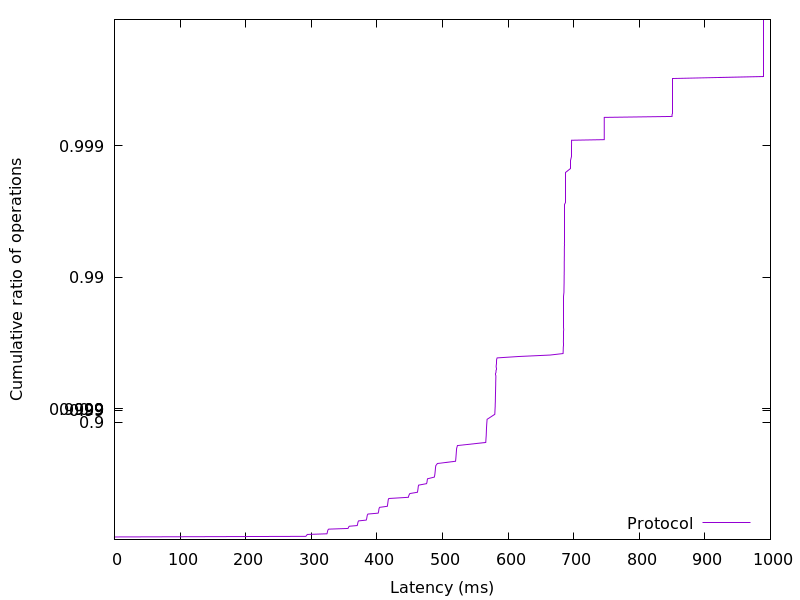

Data behind this chart, as committed beside it:
0.024832, 0.01
0.02534, 0.02
0.02611, 0.03
0.02688, 0.04
0.02765, 0.05
0.02842, 0.06
291.7, 0.07
292.6, 0.08
293.2, 0.09
293.9, 0.1
323.8, 0.11
324.2, 0.12
324.5, 0.13
324.7, 0.14
324.9, 0.15
325.2, 0.16
325.6, 0.17
326.4, 0.18
356, 0.19
356.6, 0.2
357, 0.21
358, 0.22
370, 0.23
370.4, 0.24
370.7, 0.25
370.9, 0.26
371.1, 0.27
371.5, 0.28
372.1, 0.29
383.8, 0.3
384.2, 0.31
384.6, 0.32
384.8, 0.33
385, 0.34
385.2, 0.35
385.6, 0.36
386.4, 0.37
402, 0.38
402.4, 0.39
402.7, 0.4
402.9, 0.41
403.2, 0.42
403.4, 0.43
404.2, 0.44
415.9, 0.45
416.2, 0.46
416.4, 0.47
416.7, 0.48
416.9, 0.49
417.1, 0.5
417.4, 0.51
418.2, 0.52
448.1, 0.53
448.5, 0.54
449.2, 0.55
450.3, 0.56
461.9, 0.57
462.3, 0.58
462.6, 0.59
462.9, 0.6
463.1, 0.61
... 298 more rows
